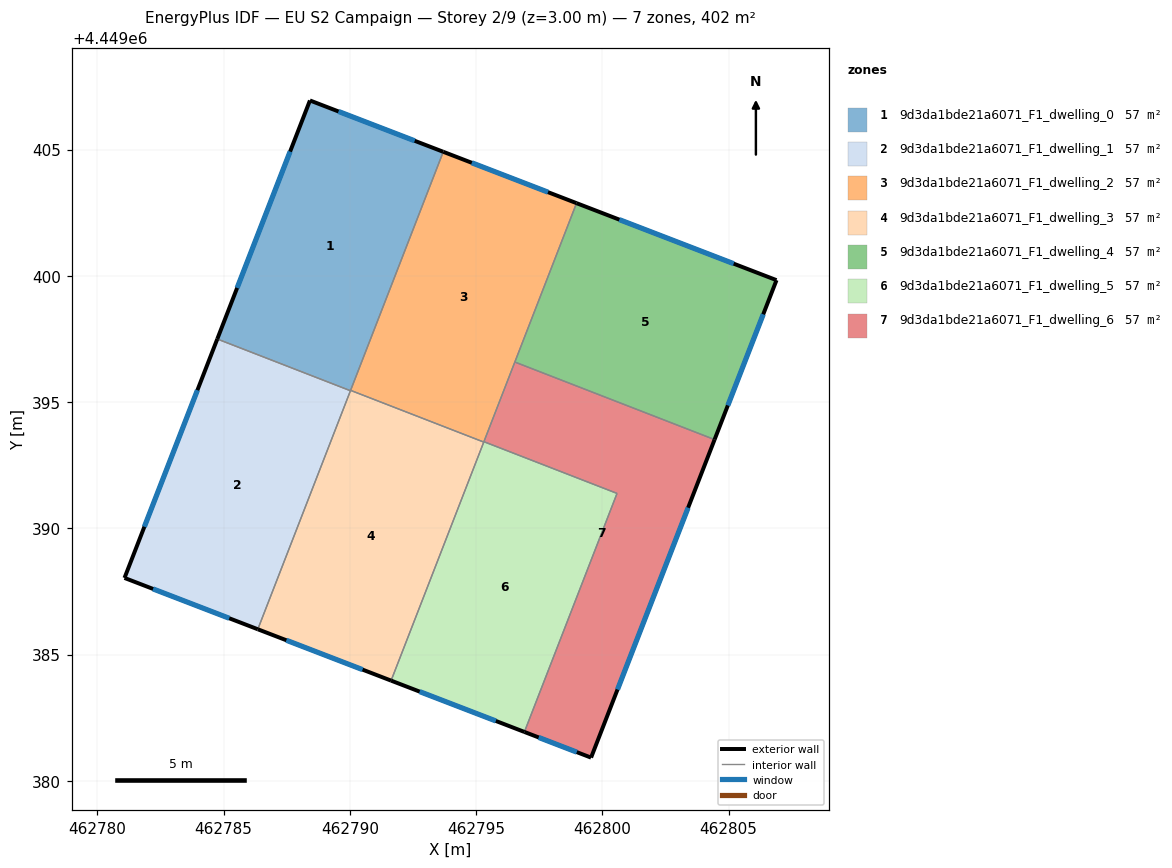
=== STOREY PLAN SPEC (per zone: floor XY polygon, exterior-wall plan segments, windows/doors) ===
zone 1: 9d3da1bde21a6071_F1_dwelling_0  (57.4 m²)
  floor: (462793.70, 4449404.91) (462790.02, 4449395.45) (462784.75, 4449397.50) (462788.42, 4449406.95)
  exterior wall: (462788.42, 4449406.95) – (462784.75, 4449397.50)  [10.1 m]
    window: (462787.63, 4449404.92) – (462785.53, 4449399.52)  [9.9 m²]
  exterior wall: (462793.70, 4449404.91) – (462788.42, 4449406.95)  [5.7 m]
    window: (462792.57, 4449405.35) – (462789.55, 4449406.51)  [5.5 m²]
  interior walls: 3
zone 2: 9d3da1bde21a6071_F1_dwelling_1  (57.4 m²)
  floor: (462790.02, 4449395.45) (462786.35, 4449386.00) (462781.07, 4449388.04) (462784.75, 4449397.50)
  exterior wall: (462784.75, 4449397.50) – (462781.07, 4449388.04)  [10.2 m]
    window: (462783.96, 4449395.47) – (462781.86, 4449390.06)  [10.0 m²]
  exterior wall: (462781.07, 4449388.04) – (462786.35, 4449386.00)  [5.7 m]
    window: (462782.20, 4449387.60) – (462785.22, 4449386.44)  [5.5 m²]
  interior walls: 2
zone 3: 9d3da1bde21a6071_F1_dwelling_2  (57.4 m²)
  floor: (462798.98, 4449402.88) (462795.30, 4449393.42) (462790.03, 4449395.46) (462793.70, 4449404.91)
  exterior wall: (462798.98, 4449402.88) – (462793.70, 4449404.91)  [5.7 m]
    window: (462797.85, 4449403.31) – (462794.83, 4449404.48)  [5.5 m²]
  interior walls: 5
zone 4: 9d3da1bde21a6071_F1_dwelling_3  (57.4 m²)
  floor: (462795.30, 4449393.42) (462791.63, 4449383.97) (462786.35, 4449386.00) (462790.03, 4449395.46)
  exterior wall: (462786.35, 4449386.00) – (462791.63, 4449383.97)  [5.7 m]
    window: (462787.48, 4449385.57) – (462790.50, 4449384.40)  [5.5 m²]
  interior walls: 4
zone 5: 9d3da1bde21a6071_F1_dwelling_4  (57.4 m²)
  floor: (462806.90, 4449399.83) (462804.44, 4449393.51) (462796.53, 4449396.59) (462798.98, 4449402.88)
  exterior wall: (462804.44, 4449393.51) – (462806.90, 4449399.83)  [6.8 m]
    window: (462804.97, 4449394.87) – (462806.37, 4449398.48)  [6.6 m²]
  exterior wall: (462806.90, 4449399.83) – (462798.98, 4449402.88)  [8.5 m]
    window: (462805.20, 4449400.48) – (462800.67, 4449402.23)  [8.3 m²]
  interior walls: 2
zone 6: 9d3da1bde21a6071_F1_dwelling_5  (57.4 m²)
  floor: (462800.58, 4449391.38) (462796.91, 4449381.93) (462791.63, 4449383.97) (462795.31, 4449393.43)
  exterior wall: (462791.63, 4449383.97) – (462796.91, 4449381.93)  [5.7 m]
    window: (462792.76, 4449383.53) – (462795.78, 4449382.37)  [5.5 m²]
  interior walls: 4
zone 7: 9d3da1bde21a6071_F1_dwelling_6  (57.4 m²)
  floor: (462804.44, 4449393.51) (462799.55, 4449380.92) (462796.91, 4449381.93) (462800.58, 4449391.38) (462795.31, 4449393.43) (462796.53, 4449396.59)
  exterior wall: (462799.55, 4449380.92) – (462804.44, 4449393.51)  [13.5 m]
    window: (462800.60, 4449383.62) – (462803.40, 4449390.82)  [13.2 m²]
  exterior wall: (462796.91, 4449381.93) – (462799.55, 4449380.92)  [2.8 m]
    window: (462797.48, 4449381.72) – (462798.99, 4449381.14)  [2.8 m²]
  interior walls: 4

=== DERIVED (storey summary) ===
Building: EU S2 Campaign
Storey: 2 of 9  (floor level z = 3.00 m)
Storey gross floor area: 401.7 m²
Zones on this storey: 7
  - 9d3da1bde21a6071_F1_dwelling_0: floor 57.4 m²; exterior wall 15.8 m (47.4 m²); 2 window(s) 15.5 m²; WWR 32.7%
  - 9d3da1bde21a6071_F1_dwelling_1: floor 57.4 m²; exterior wall 15.8 m (47.4 m²); 2 window(s) 15.5 m²; WWR 32.7%
  - 9d3da1bde21a6071_F1_dwelling_2: floor 57.4 m²; exterior wall 5.7 m (17.0 m²); 1 window(s) 5.5 m²; WWR 32.7%
  - 9d3da1bde21a6071_F1_dwelling_3: floor 57.4 m²; exterior wall 5.7 m (17.0 m²); 1 window(s) 5.5 m²; WWR 32.7%
  - 9d3da1bde21a6071_F1_dwelling_4: floor 57.4 m²; exterior wall 15.3 m (45.8 m²); 2 window(s) 15.0 m²; WWR 32.7%
  - 9d3da1bde21a6071_F1_dwelling_5: floor 57.4 m²; exterior wall 5.7 m (17.0 m²); 1 window(s) 5.5 m²; WWR 32.7%
  - 9d3da1bde21a6071_F1_dwelling_6: floor 57.4 m²; exterior wall 16.3 m (49.0 m²); 2 window(s) 16.0 m²; WWR 32.7%
Zone adjacency (shared interzone walls):
  - 9d3da1bde21a6071_F1_dwelling_0 ↔ 9d3da1bde21a6071_F1_dwelling_1
  - 9d3da1bde21a6071_F1_dwelling_0 ↔ 9d3da1bde21a6071_F1_dwelling_2
  - 9d3da1bde21a6071_F1_dwelling_0 ↔ 9d3da1bde21a6071_F1_dwelling_3
  - 9d3da1bde21a6071_F1_dwelling_1 ↔ 9d3da1bde21a6071_F1_dwelling_3
  - 9d3da1bde21a6071_F1_dwelling_2 ↔ 9d3da1bde21a6071_F1_dwelling_3
  - 9d3da1bde21a6071_F1_dwelling_2 ↔ 9d3da1bde21a6071_F1_dwelling_4
  - 9d3da1bde21a6071_F1_dwelling_2 ↔ 9d3da1bde21a6071_F1_dwelling_5
  - 9d3da1bde21a6071_F1_dwelling_2 ↔ 9d3da1bde21a6071_F1_dwelling_6
  - 9d3da1bde21a6071_F1_dwelling_3 ↔ 9d3da1bde21a6071_F1_dwelling_5
  - 9d3da1bde21a6071_F1_dwelling_4 ↔ 9d3da1bde21a6071_F1_dwelling_6
  - 9d3da1bde21a6071_F1_dwelling_5 ↔ 9d3da1bde21a6071_F1_dwelling_6